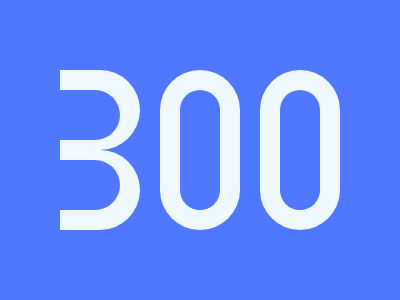

Give the HTML and CSS whose rendering is this image.

<body bgcolor=4F77FF><div id=a><div id=b><div id=c><div id=d><div id=e><div id=f><div id=g><div id=h>
<style>
  /* #a::after {
    content: "300";
    color: white;
    font-size: 215px;
    text-shadow: 2px 2px 4px rgba(0, 0, 0, 0.5);
    display: flex;
    justify-content: center;
    align-items: center;
    height: 100%;
  } */
#a{
  width: 80;
  height: 160;
  position: fixed;
  top: 70;
  left: 160;
  border-radius: 50px;
  background: #EFF8FE
}
#b{
  width: 80;
  height: 160;
  position: fixed;
  top: 70;
  left: 260;
  border-radius: 50px;
  background: #EFF8FE
}
#c{
  width: 40;
  height: 120;
  position: fixed;
  top: 90;
  left: 180;
  border-radius: 50px;
  background: #4F77FF
}
#d{
  width: 40;
  height: 120;
  position: fixed;
  top: 90;
  left: 280;
  border-radius: 50px;
  background: #4F77FF
}
#e{
  width: 80;
  height: 80;
  position: fixed;
  background: #EFF8FE;
  top: 70;
  left: 60;
  border-radius: 0 50px 50px 0
}
#f{
  width: 80;
  height: 80;
  position: fixed;
  background: #EFF8FE;
  top: 150;
  left: 60;
  border-radius: 0 50px 50px 0
}
#g{
  width: 60;
  height: 50;
  position: fixed;
  background: #4F77FF;
  top: 90;
  left: 60;
  border-radius: 0 50px 50px 0
}
#h{
  width: 60;
  height: 50;
  position: fixed;
  background: #4F77FF;
  top: 160;
  left: 60;
  border-radius: 0 50px 50px 0
}
    
    
    
    
    
    
/* to */
    
    
    
<body bgcolor=4F77FF><div id=a><div id=b><div id=c><div id=d><div id=e><div id=f><div id=g><div id=h><style>#a,#b{width:80;height:160;top:70;border-radius:50px;position:fixed}#a{left:160;background:#EFF8FE}#b{left:260;background:#EFF8FE}#c,#d{width:40;height:120;top:90;border-radius:50px;position:fixed}#c{left:180;background:#4F77FF}#d{left:280;background:#4F77FF}#e,#f{width:80;height:80;top:70;border-radius:0 50px 50px 0;position:fixed;background:#EFF8FE}#e{left:60}#f{left:60;top:150}#g,#h{width:60;height:50;top:90;border-radius:0 50px 50px 0;position:fixed;background:#4F77FF}#g{left:60}#h{left:60;top:160}